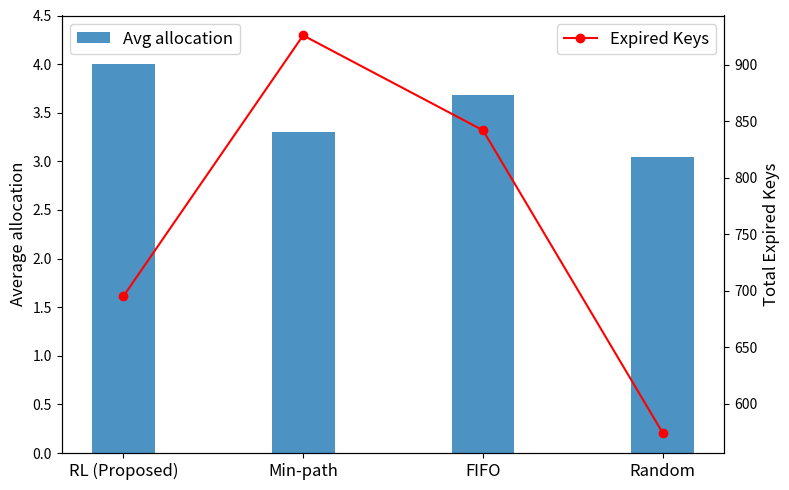

The matplotlib source for this figure:
import matplotlib.pyplot as plt
import numpy as np

algos = ["RL (Proposed)", "Min-path", "FIFO", "Random"]
avg_reward = [4.0, 3.3, 3.68, 3.04]
std_reward = [6.18, 7.73, 7.65, 7.60]
expired_keys = [695, 926, 842, 574]

x = np.arange(len(algos))
width = 0.35

fig, ax1 = plt.subplots(figsize=(8,5))

# 평균 보상 막대 그래프
ax1.bar(x, avg_reward, width, capsize=5, label="Avg allocation", alpha=0.8)
ax1.set_ylabel("Average allocation", fontsize=12)
ax1.set_xticks(x)
ax1.set_xticklabels(algos, fontsize=12)
ax1.set_ylim(0.0, 4.5)
ax1.legend(loc="upper left", fontsize=12)

# 만료된 키 수 선 그래프
ax2 = ax1.twinx()
ax2.plot(x, expired_keys, color="red", marker="o", label="Expired Keys")
ax2.set_ylabel("Total Expired Keys", fontsize=12)
ax2.legend(loc="upper right", fontsize=12)

plt.tight_layout()
plt.show()